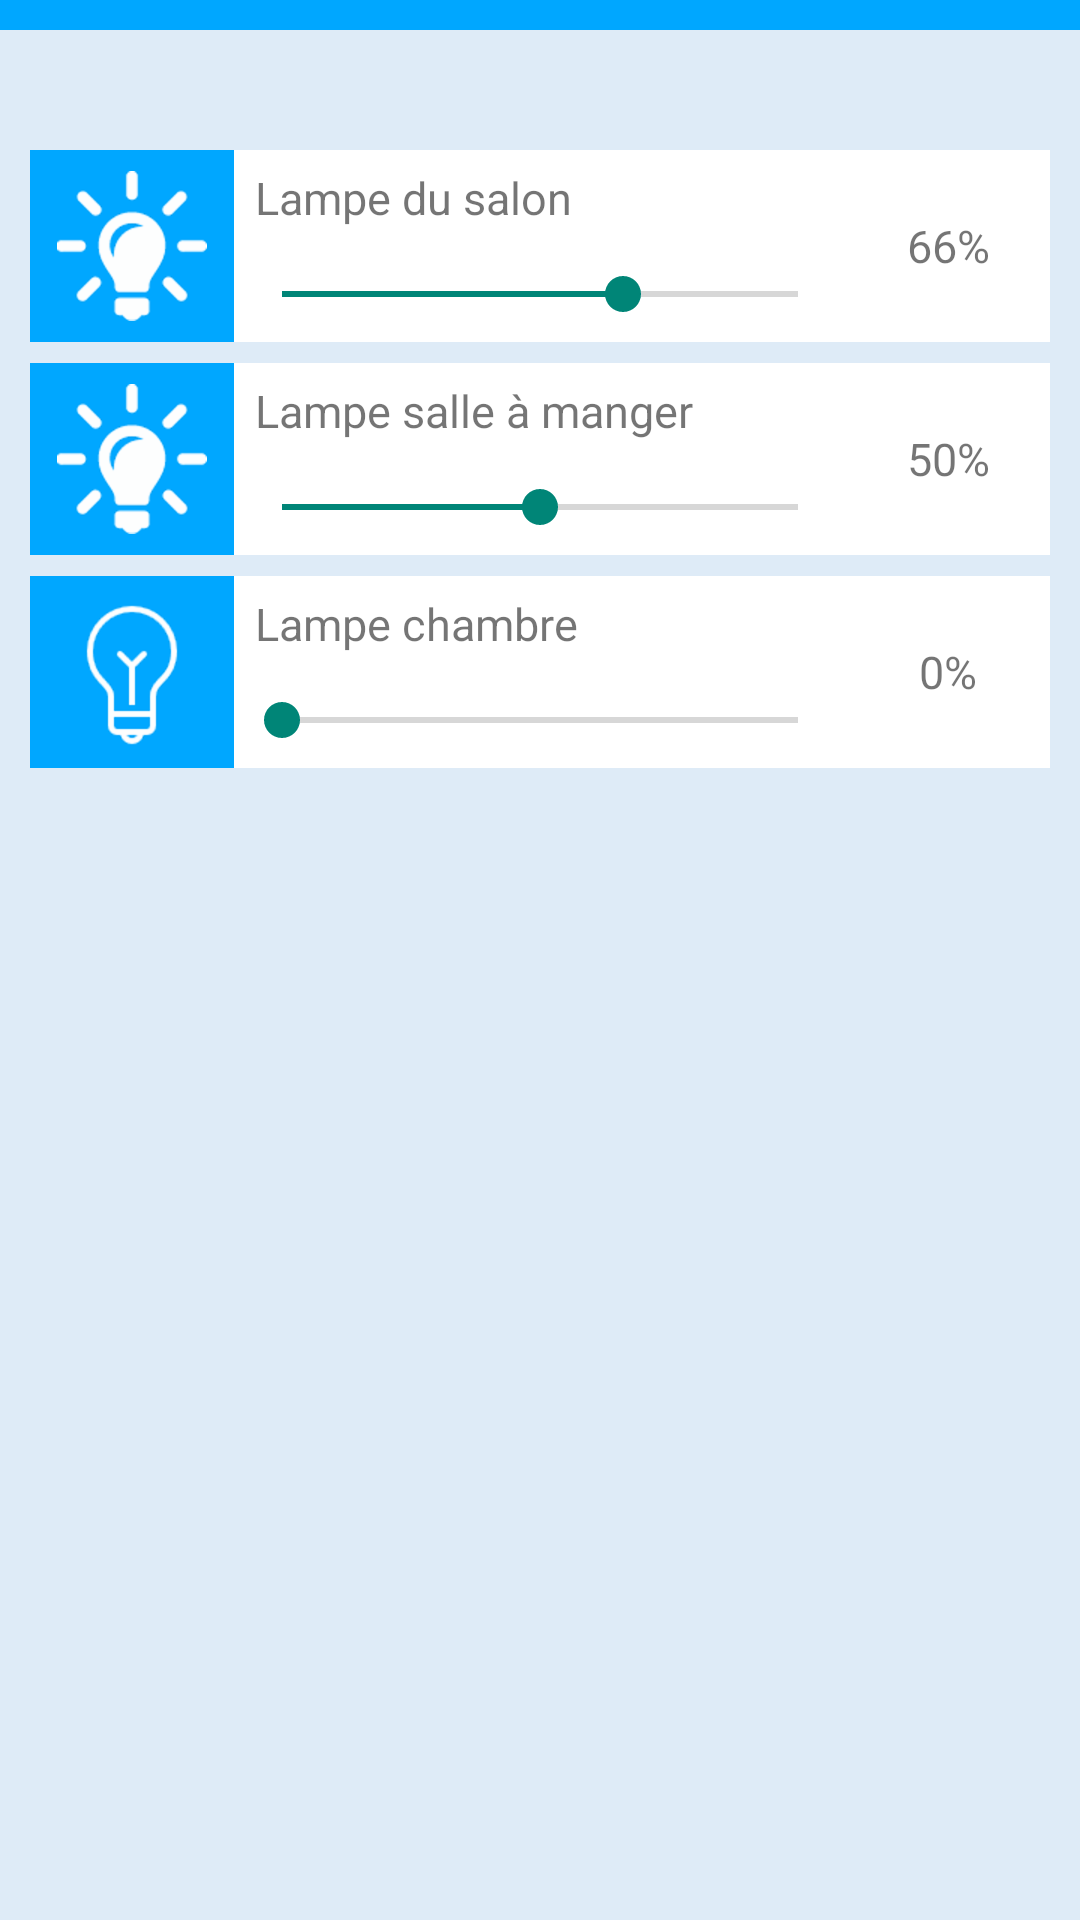

Layout XML and referenced resources for this Android screen:
<!-- AndroidManifest.xml: application theme AppTheme -->
<!-- res/layout/activity_lights.xml -->
<RelativeLayout xmlns:android="http://schemas.android.com/apk/res/android"
    xmlns:tools="http://schemas.android.com/tools" android:layout_width="match_parent"
    android:layout_height="match_parent"
    tools:context="com.remi.sugarmole.LightsActivity"
    android:background="@color/blue1"
    android:id="@+id/mainLayout">

    <LinearLayout
        android:orientation="vertical"
        android:layout_width="match_parent"
        android:layout_height="match_parent">

        <FrameLayout
            android:layout_width="match_parent"
            android:layout_height="wrap_content"
            android:id="@+id/frameLayout">

            <View
                android:layout_width="match_parent"
                android:layout_height="10dp"
                android:background="@color/blue2"
                android:id="@+id/blueBar"
                android:layout_alignParentTop="true"
                android:layout_alignLeft="@+id/frameLayout"
                android:layout_alignStart="@+id/frameLayout" />
        </FrameLayout>

        <LinearLayout
            android:orientation="vertical"
            android:layout_width="match_parent"
            android:layout_height="wrap_content"
            android:id="@+id/elem1"
            android:focusableInTouchMode="false"
            android:layout_marginTop="40dp"
            android:background="@color/blue1"
            android:layout_marginLeft="10dp"
            android:layout_marginRight="10dp">

            <LinearLayout
                android:orientation="horizontal"
                android:layout_width="match_parent"
                android:layout_height="match_parent"
                android:background="@color/white"
                android:weightSum="100"
                android:layout_marginBottom="7dp">

                <ImageView
                    android:layout_width="0dp"
                    android:layout_height="wrap_content"
                    android:id="@+id/imageView4"
                    android:background="@color/blue2"
                    android:padding="7dp"
                    android:src="@drawable/idea_100"
                    android:layout_weight="20" />

                <LinearLayout
                    android:orientation="vertical"
                    android:layout_width="0dp"
                    android:layout_height="match_parent"
                    android:layout_weight="60"
                    android:weightSum="100">

                    <TextView
                        android:layout_width="match_parent"
                        android:layout_height="0dp"
                        android:text="Lampe du salon"
                        android:id="@+id/textView7"
                        android:layout_weight="50"
                        android:gravity="center_vertical"
                        android:paddingLeft="7dp"
                        android:textSize="15dp" />

                    <SeekBar
                        android:layout_width="match_parent"
                        android:layout_height="0dp"
                        android:id="@+id/seekBar"
                        android:layout_weight="50"
                        android:progress="66" />
                </LinearLayout>

                <TextView
                    android:layout_width="0dp"
                    android:layout_height="match_parent"
                    android:text="66%"
                    android:id="@+id/textView8"
                    android:layout_weight="20"
                    android:gravity="center"
                    android:textSize="15dp" />
            </LinearLayout>

            <LinearLayout
                android:orientation="horizontal"
                android:layout_width="match_parent"
                android:layout_height="match_parent"
                android:background="@color/white"
                android:weightSum="100"
                android:layout_marginBottom="7dp">

                <ImageView
                    android:layout_width="0dp"
                    android:layout_height="wrap_content"
                    android:id="@+id/imageView5"
                    android:background="@color/blue2"
                    android:padding="7dp"
                    android:src="@drawable/idea_100"
                    android:layout_weight="20" />

                <LinearLayout
                    android:orientation="vertical"
                    android:layout_width="0dp"
                    android:layout_height="match_parent"
                    android:layout_weight="60"
                    android:weightSum="100" >

                    <TextView
                        android:layout_width="match_parent"
                        android:layout_height="0dp"
                        android:text="Lampe salle à manger"
                        android:id="@+id/textView9"
                        android:layout_weight="50"
                        android:gravity="center_vertical"
                        android:paddingLeft="7dp"
                        android:textSize="15dp" />

                    <SeekBar
                        android:layout_width="match_parent"
                        android:layout_height="0dp"
                        android:id="@+id/seekBar2"
                        android:layout_weight="50"
                        android:progress="50" />
                </LinearLayout>

                <TextView
                    android:layout_width="0dp"
                    android:layout_height="match_parent"
                    android:text="50%"
                    android:id="@+id/textView10"
                    android:layout_weight="20"
                    android:gravity="center"
                    android:textSize="15dp" />
            </LinearLayout>

            <LinearLayout
                android:orientation="horizontal"
                android:layout_width="match_parent"
                android:layout_height="match_parent"
                android:background="@color/white"
                android:weightSum="100"
                android:layout_marginBottom="7dp" >

                <ImageView
                    android:layout_width="0dp"
                    android:layout_height="wrap_content"
                    android:id="@+id/imageView9"
                    android:background="@color/blue2"
                    android:padding="7dp"
                    android:src="@drawable/idea_100_off"
                    android:layout_weight="20" />

                <LinearLayout
                    android:orientation="vertical"
                    android:layout_width="0dp"
                    android:layout_height="match_parent"
                    android:layout_weight="60"
                    android:weightSum="100" >

                    <TextView
                        android:layout_width="match_parent"
                        android:layout_height="0dp"
                        android:text="Lampe chambre"
                        android:id="@+id/textView"
                        android:layout_weight="50"
                        android:gravity="center_vertical"
                        android:paddingLeft="7dp"
                        android:textSize="15dp" />

                    <SeekBar
                        android:layout_width="match_parent"
                        android:layout_height="0dp"
                        android:id="@+id/seekBar4"
                        android:layout_weight="50"
                        android:progress="0" />
                </LinearLayout>

                <TextView
                    android:layout_width="0dp"
                    android:layout_height="match_parent"
                    android:text="0%"
                    android:id="@+id/textView2"
                    android:layout_weight="20"
                    android:gravity="center"
                    android:textSize="15dp" />
            </LinearLayout>

        </LinearLayout>
    </LinearLayout>


</RelativeLayout>
<!-- resources referenced by this layout -->
<resources>
  <item name="blue1" type="color">#DEEBF7</item>
  <item name="blue2" type="color">#00A7FF</item>
  <item name="white" type="color">#FFFFFF</item>
  <!-- drawable idea_100: png bitmap (drawable-hdpi, 2445 bytes) -->
  <!-- drawable idea_100_off: png bitmap (drawable-hdpi, 2280 bytes) -->
  <style name="AppTheme" parent="Theme.AppCompat.Light.DarkActionBar">
          <item name="android:actionBarStyle">@style/AppTheme.ActionBarStyle</item>
      </style>
  <style name="AppTheme.ActionBarStyle" parent="android:style/Widget.Holo.Light.ActionBar">
          <item name="android:icon">@drawable/lock_100</item>
      </style>
  <!-- drawable lock_100: png bitmap (drawable-hdpi, 1314 bytes) -->
</resources>
